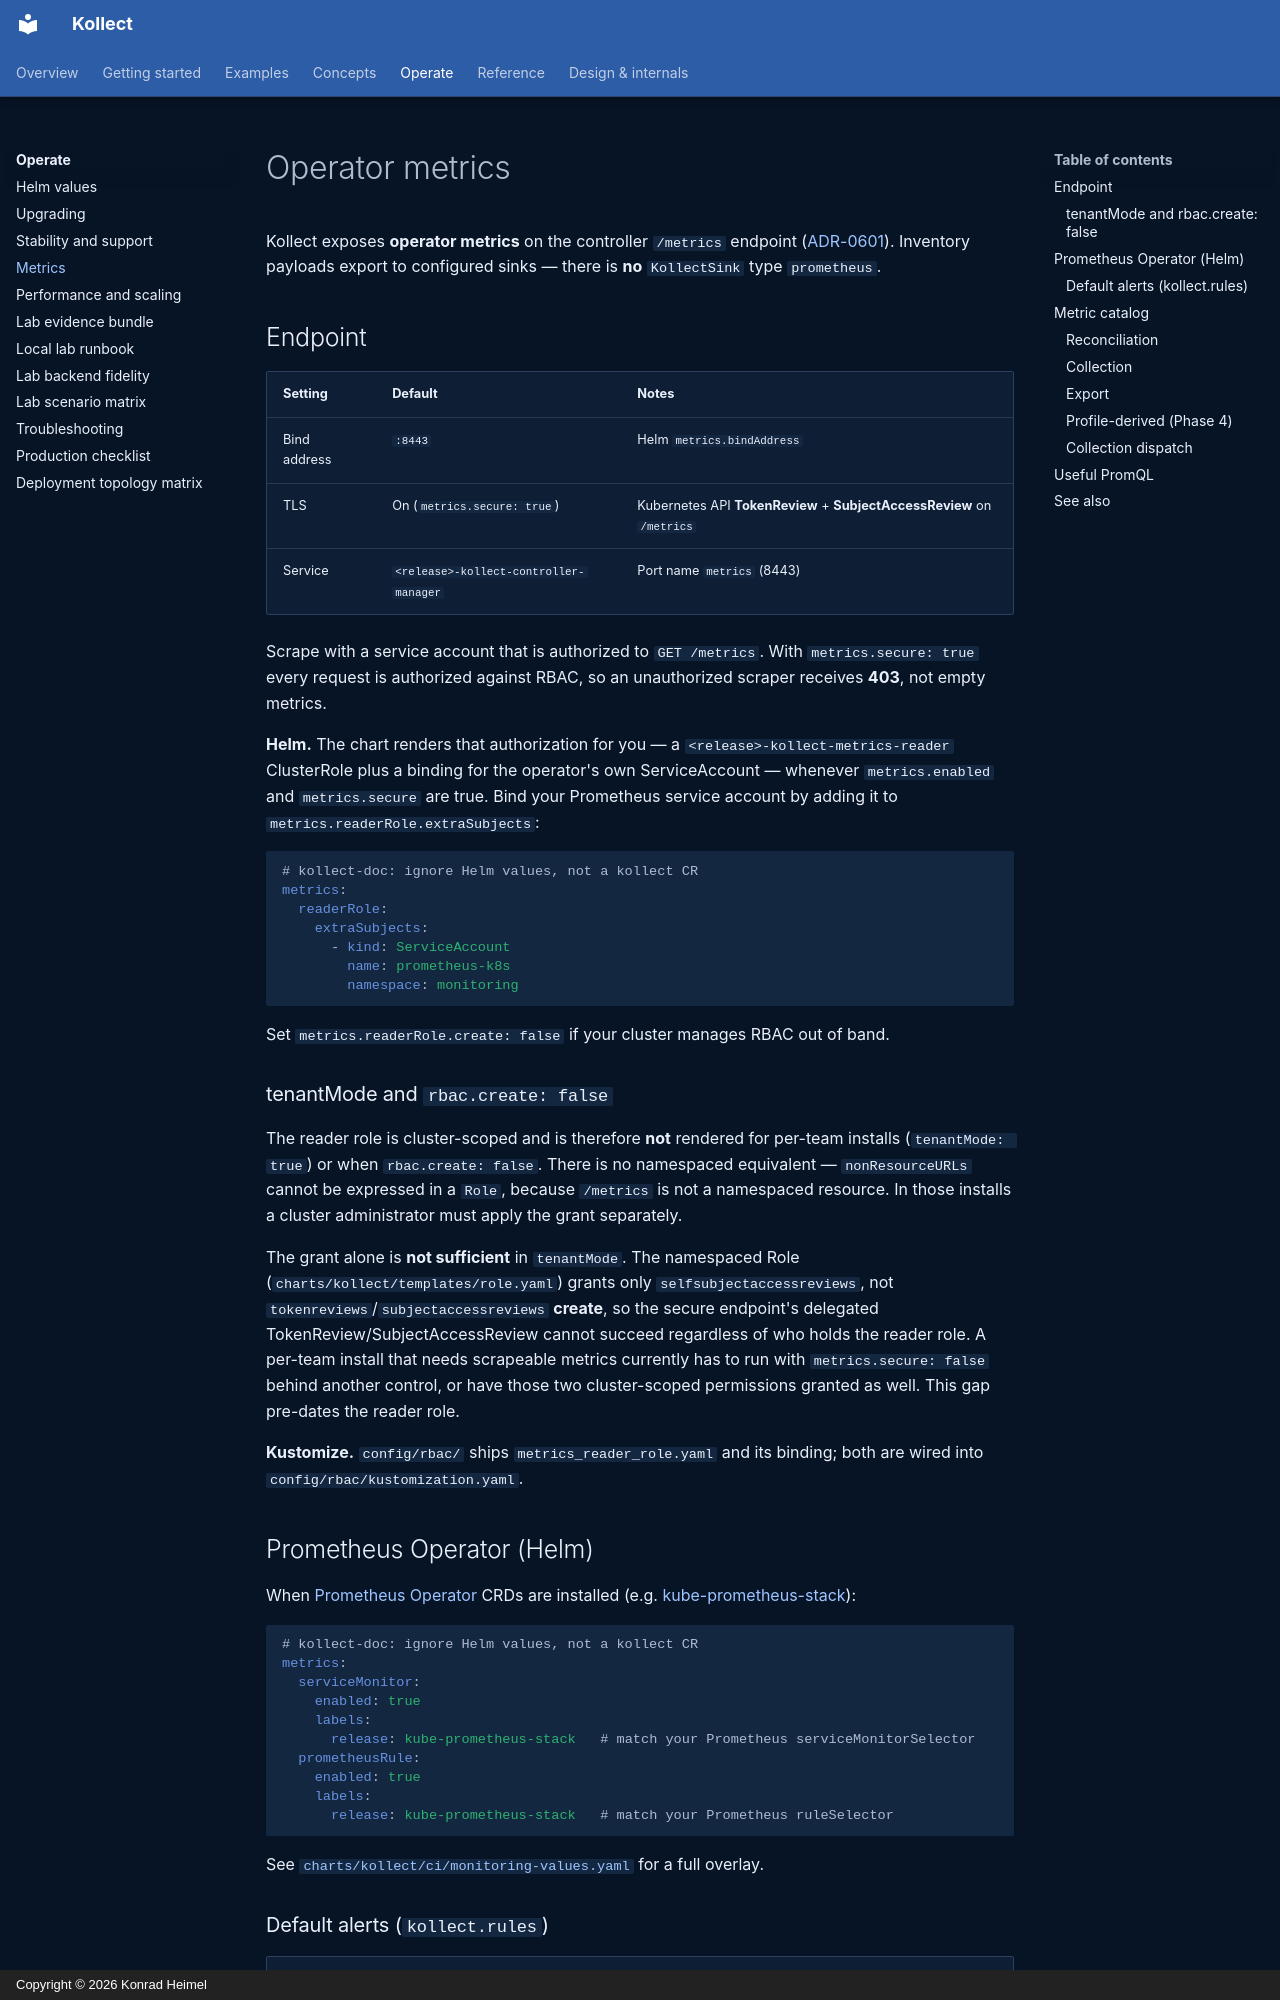

repository: PlatformRelay/Kollect · page: operator-manual/metrics/index.html · generator: mkdocs · copyright: Copyright © 2026 Konrad Heimel

# Operator metrics

Kollect exposes **operator metrics** on the controller `/metrics` endpoint ([ADR-0601](../adr/0601-prometheus-metrics-stub.md)).
Inventory payloads export to configured sinks — there is **no** `KollectSink` type `prometheus`.

## Endpoint

| Setting | Default | Notes |
| --- | --- | --- |
| Bind address | `:8443` | Helm `metrics.bindAddress` |
| TLS | On (`metrics.secure: true`) | Kubernetes API **TokenReview** + **SubjectAccessReview** on `/metrics` |
| Service | `<release>-kollect-controller-manager` | Port name `metrics` (8443) |

Scrape with a service account that is authorized to `GET /metrics`. With `metrics.secure: true`
every request is authorized against RBAC, so an unauthorized scraper receives **403**, not empty
metrics.

**Helm.** The chart renders that authorization for you — a `<release>-kollect-metrics-reader`
ClusterRole plus a binding for the operator's own ServiceAccount — whenever `metrics.enabled` and
`metrics.secure` are true. Bind your Prometheus service account by adding it to
`metrics.readerRole.extraSubjects`:

```yaml
# kollect-doc: ignore Helm values, not a kollect CR
metrics:
  readerRole:
    extraSubjects:
      - kind: ServiceAccount
        name: prometheus-k8s
        namespace: monitoring
```

Set `metrics.readerRole.create: false` if your cluster manages RBAC out of band.

### tenantMode and `rbac.create: false`

The reader role is cluster-scoped and is therefore **not** rendered for per-team installs
(`tenantMode: true`) or when `rbac.create: false`. There is no namespaced equivalent —
`nonResourceURLs` cannot be expressed in a `Role`, because `/metrics` is not a namespaced
resource. In those installs a cluster administrator must apply the grant separately.

The grant alone is **not sufficient** in `tenantMode`. The namespaced Role
(`charts/kollect/templates/role.yaml`) grants only `selfsubjectaccessreviews`, not
`tokenreviews`/`subjectaccessreviews` **create**, so the secure endpoint's delegated
TokenReview/SubjectAccessReview cannot succeed regardless of who holds the reader role. A per-team
install that needs scrapeable metrics currently has to run with `metrics.secure: false` behind
another control, or have those two cluster-scoped permissions granted as well. This gap pre-dates
the reader role.

**Kustomize.** `config/rbac/` ships `metrics_reader_role.yaml` and its binding; both are wired into
`config/rbac/kustomization.yaml`.

## Prometheus Operator (Helm)

When [Prometheus Operator](https://github.com/prometheus-operator/prometheus-operator) CRDs are installed (e.g. [kube-prometheus-stack](https://github.com/prometheus-community/helm-charts/tree/main/charts/kube-prometheus-stack)):

```yaml
# kollect-doc: ignore Helm values, not a kollect CR
metrics:
  serviceMonitor:
    enabled: true
    labels:
      release: kube-prometheus-stack   # match your Prometheus serviceMonitorSelector
  prometheusRule:
    enabled: true
    labels:
      release: kube-prometheus-stack   # match your Prometheus ruleSelector
```

See [`charts/kollect/ci/monitoring-values.yaml`](https://github.com/platformrelay/kollect/blob/main/charts/kollect/ci/monitoring-values.yaml) for a full overlay.
